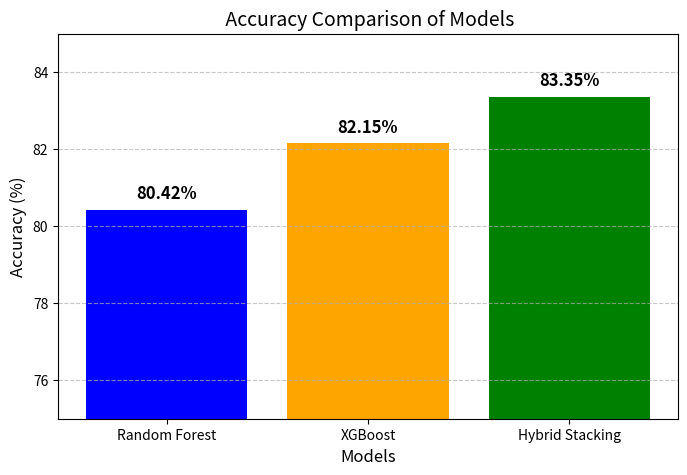

Generate this figure with matplotlib:
import matplotlib.pyplot as plt

# Data
models = ["Random Forest", "XGBoost", "Hybrid Stacking"]
accuracy = [80.42, 82.15, 83.35]

# Plot
plt.figure(figsize=(8, 5))
plt.bar(models, accuracy, color=['blue', 'orange', 'green'])

# Labels and title
plt.xlabel("Models", fontsize=12)
plt.ylabel("Accuracy (%)", fontsize=12)
plt.title(" Accuracy Comparison of Models", fontsize=14)
plt.ylim(75, 85)  # Setting y-axis limits for better visibility

# Annotating values on bars
for i, v in enumerate(accuracy):
    plt.text(i, v + 0.3, f"{v}%", ha='center', fontsize=12, fontweight='bold')

# Show plot
plt.grid(axis='y', linestyle='--', alpha=0.7)
plt.show()
